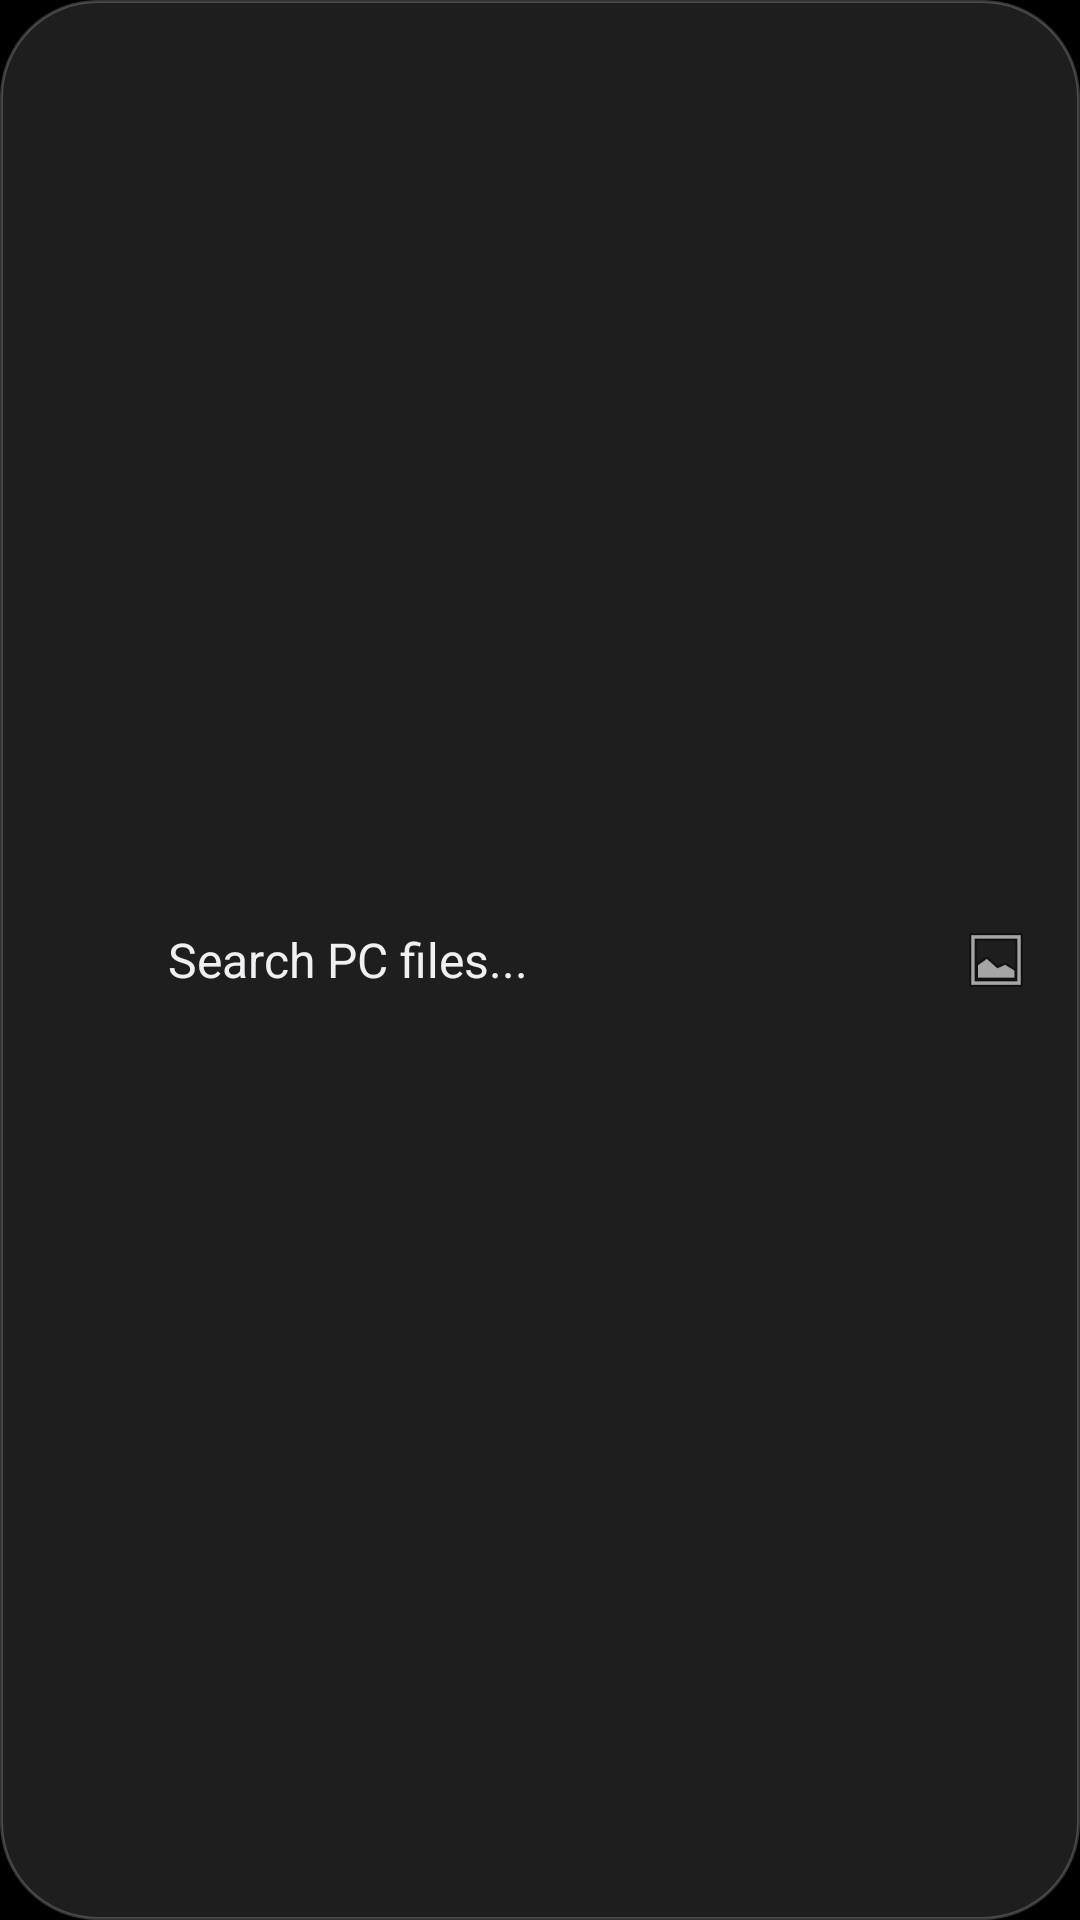

Layout XML and referenced resources for this Android screen:
<!-- AndroidManifest.xml: application theme Theme.MyApplication -->
<!-- res/layout/preview_widget_search.xml -->
<?xml version="1.0" encoding="utf-8"?>
<LinearLayout xmlns:android="http://schemas.android.com/apk/res/android"
    android:layout_width="match_parent"
    android:layout_height="56dp"
    android:background="@drawable/widget_bg_rounded"
    android:gravity="center_vertical"
    android:orientation="horizontal"
    android:paddingHorizontal="16dp">

    <ImageView
        android:layout_width="28dp"
        android:layout_height="28dp"
        android:src="@drawable/ic_launcher_foreground"
        android:scaleType="fitCenter"
        android:importantForAccessibility="no" />

    <TextView
        android:layout_width="0dp"
        android:layout_height="match_parent"
        android:layout_weight="1"
        android:gravity="center_vertical"
        android:paddingHorizontal="12dp"
        android:text="Search PC files..."
        android:textColor="?android:attr/textColorPrimary"
        android:textSize="16sp" />

    <ImageView
        android:layout_width="24dp"
        android:layout_height="24dp"
        android:src="@android:drawable/ic_menu_gallery"
        android:importantForAccessibility="no" />
</LinearLayout>
<!-- resources referenced by this layout -->
<resources>
  <!-- drawable ic_launcher_foreground: png bitmap (mipmap-xxxhdpi, 50987 bytes) -->
  <!-- drawable widget_bg_rounded (drawable) -->
  <?xml version="1.0" encoding="utf-8"?>
  <shape xmlns:android="http://schemas.android.com/apk/res/android"
      android:shape="rectangle">
      <solid android:color="#1E1E1E" />
      <corners android:radius="32dp" />
      <stroke
          android:width="1dp"
          android:color="#33FFFFFF" />
  </shape>
  <style name="Theme.MyApplication" parent="android:Theme.DeviceDefault.NoActionBar">
          <item name="android:windowBackground">@drawable/splash_background</item>
          <item name="android:statusBarColor">@android:color/transparent</item>
          <item name="android:navigationBarColor">@android:color/transparent</item>
          <item name="android:windowLightStatusBar">false</item>
          <item name="android:windowLightNavigationBar">false</item>
      </style>
  <!-- drawable splash_background (drawable) -->
  <?xml version="1.0" encoding="utf-8"?>
  <layer-list xmlns:android="http://schemas.android.com/apk/res/android">
      
      <item android:drawable="@android:color/black" />
      
      <item
          android:drawable="@mipmap/ic_launcher"
          android:gravity="center"
          android:width="120dp"
          android:height="120dp" />
  </layer-list>
</resources>
